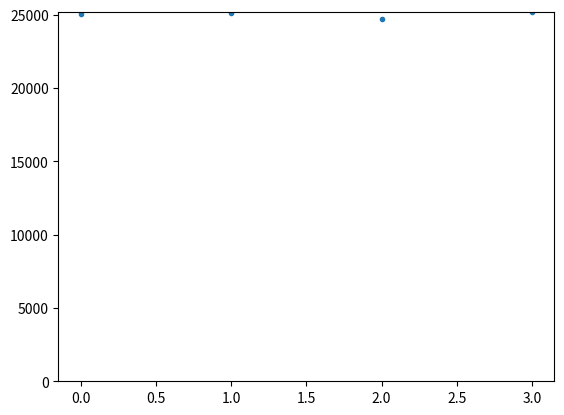

Write Python code to recreate this figure.
import random
import numpy as np
from PIL import Image, ImageDraw
import matplotlib.pyplot as plt
from collections import deque
from itertools import product


class MeronAlgorithm:
    def __init__(self, n, t, w_a, w_b, beta, mc_steps):
        # constants
        self.n = n
        self.t = t
        self.w_a = w_a
        self.w_b = w_b
        self.beta = beta
        self.mc_steps = mc_steps

        self.n_clusters = -1
        # top left most position of each cluster
        self.cluster_positions = {}
        # charge of each cluster in order cluster_id
        self.cluster_charge = np.array([0])
        # closest charged left neighbor of every neutral cluster
        self.cluster_group = np.array([0])
        # order of clusters for automaton to be able to process
        self.cluster_order = []
        self.fermion = np.full((self.n, self.t), False)
        self.cluster_id = np.full((self.n, self.t), -1)
        # bond lattice, 0 is vertical plaquette A, 1 is horizontal plaquette B
        self.bond = np.full((self.n, self.t), - 1)  # only for debugging purposes
        # saves the nr of flip possibilites for +- and -+ starting from the corresponding cluster
        self.cluster_combinations = np.array([0, 0])
        # order of charged clusters only
        self.charged_cluster_order = []

        # fermion lattice initialized to reference configuration
        self.fermion = np.full((self.n, self.t), False)
        for i in range(self.n // 2):
            for j in range(self.t):
                self.fermion[2 * i, j] = True

    # todo more efficient way to save bond
    # this in init: self._bond = np.full((self.n // 2, self.t), -1)
    # @property
    # def bond(self):
    #     class Bond:
    #         def __getitem__(slf, item):
    #             return self._bond[item[0] // 2, item[1]]
    #
    #         def __setitem__(slf, key, value):
    #             self._bond[key[0] // 2, key[1]] = value
    #
    #     return Bond()

    def _cluster_loop_step(self, x, y, visited):
        loop_closed = False

        up = 0
        right = 1
        down = 2
        left = 3

        direction = -1

        coord_bond_up_left = (x - 1) % self.n, (y - 1) % self.t
        coord_bond_down_left = (x - 1) % self.n, y % self.t
        coord_bond_down_right = x % self.n, y % self.t
        coord_bond_up_right = x % self.n, (y - 1) % self.t

        coord_up = x, (y - 1) % self.t
        coord_right = (x + 1) % self.n, y
        coord_down = x, (y + 1) % self.t
        coord_left = (x - 1) % self.n, y

        if (x % 2 == 0 and y % 2 == 0) or (x % 2 == 1 and y % 2 == 1):
            if not self.bond[coord_bond_up_left] and not visited[coord_up]:
                y -= 1
                direction = up
            elif self.bond[coord_bond_down_right] and not visited[coord_right]:
                x += 1
                direction = right
            elif not self.bond[coord_bond_down_right] and not visited[coord_down]:
                y += 1
                direction = down
            elif self.bond[coord_bond_up_left] and not visited[coord_left]:
                x -= 1
                direction = left
            else:
                loop_closed = True
        elif (x % 2 == 1 and y % 2 == 0) or (x % 2 == 0 and y % 2 == 1):
            if not self.bond[coord_bond_up_right] and not visited[coord_up]:
                y -= 1
                direction = up
            elif self.bond[coord_bond_up_right] and not visited[coord_right]:
                x += 1
                direction = right
            elif not self.bond[coord_bond_down_left] and not visited[coord_down]:
                y += 1
                direction = down
            elif self.bond[coord_bond_down_left] and not visited[coord_left]:
                x -= 1
                direction = left
            else:
                loop_closed = True
        x = x % self.n  # boundary conditions
        y = y % self.t
        return x, y, loop_closed, direction

    def tests(self, seed):
        charge = np.zeros(self.n_clusters + 1)
        for j in range(self.t):
            for c in range(self.n_clusters + 1):
                rowcharge = 0
                for i in range(self.n):
                    if self.cluster_id[i, j] == c:
                        if i % 2:
                            rowcharge += 1
                        else:
                            rowcharge -= 1
                if charge[c] != rowcharge and j > 0:
                    raise ('Charge varies over different rows')
                charge[c] = rowcharge
        # print(charge)
        if charge.sum() != 0:
            raise ('Total charge not zero')

        if np.amax(charge) > 1:
            if np.count_nonzero(charge == np.amax(charge)) > 1:
                print('multiple 2 windings')
            for c in charge:
                if abs(c) != np.amax(charge) and c != 0:
                    raise ('clusters of different charges mixed')
        if np.amax(charge) > 1:
            print(np.amax(charge), seed)

        for j in range(self.t):
            for i in range(self.n - 2):
                if self.cluster_id[i, j] != self.cluster_id[i + 1, j] and abs(charge[self.cluster_id[i, j]]) == abs(
                        charge[self.cluster_id[i + 1, j]]) == 1:
                    assert (charge[self.cluster_id[i, j]] != charge[self.cluster_id[i + 1, j]])

    # Places vertical and horizontal bonds with probability corresponding to wa_ and  w_b
    def _bond_assignment(self):
        for x, y in product(range(self.n), range(self.t)):
            if y % 2 != x % 2:
                continue
            # all occupied or all unoccupied
            if self.fermion[x, y] == self.fermion[(x + 1) % self.n, y] \
                    and self.fermion[x, (y + 1) % self.t] == self.fermion[(x + 1) % self.n, (y + 1) % self.t]:
                self.bond[x, y] = False
            # diagonal occupation
            elif self.fermion[x, y] != self.fermion[x, (y + 1) % self.t]:
                self.bond[x, y] = True
            # parallel occupation
            else:
                self.bond[x, y] = False if random.random() < self.w_a / (self.w_a + self.w_b) else True

    def draw_bonds(self):
        scale = 40
        image = Image.new("RGB", (scale * self.n + 2, scale * self.t + 2), "white")
        draw = ImageDraw.Draw(image)
        # TODO: also for neutrals when implemented
        if len(self.cluster_group) != 1:
            for x, y in product(range(self.n), range(self.t)):
                color = self._get_random_color(self.cluster_group[self.cluster_id[x, y]])
                draw.rectangle(((x - 0.5) * scale, (y - 0.5) * scale, (x + 0.5) * scale, (y + 0.5) * scale),
                               fill=color)

        for x, y in product(range(self.n), range(self.t)):
            # TODO: don't use debug
            if self.bond[x, y] == 1:
                draw.line([(x * scale, y * scale), ((x + 1) * scale, y * scale)], width=scale // 10, fill="green",
                          joint="curve")
                draw.line([(x * scale, (y + 1) * scale), ((x + 1) * scale, (y + 1) * scale)], width=scale // 10,
                          fill="green", joint="curve")
            elif self.bond[x, y] == 0:
                draw.line([(x * scale, y * scale), (x * scale, (y + 1) * scale)], width=scale // 10, fill="green",
                          joint="curve")
                draw.line([((x + 1) * scale, y * scale), ((x + 1) * scale, (y + 1) * scale)], width=scale // 10,
                          fill="green", joint="curve")
            color = self._get_random_color(self.cluster_id[x, y])
            draw.ellipse((x * scale - 10, y * scale - 10, x * scale + 10, y * scale + 10), fill=color, outline='black')
            if x % 2:
                draw.text((x * scale - 4, y * scale - 4), "+", fill=(0, 0, 0))
            else:
                draw.text((x * scale - 4, y * scale - 4), "-", fill=(0, 0, 0))

        image.save("config.jpg")

    def _get_random_color(self, index):
        np.random.seed(index)
        color = tuple(np.append(np.random.choice(range(256), size=3), 127))
        return color

    def _find_clusters(self):
        visited = np.full((self.n, self.t), False)  # record if site has been visited
        # counter for how many clusters there are -1 and the ID given to each of the clusters
        cluster_nr = 0
        # Order like this to ensure top left position is encountered first
        for j, i in product(range(self.t), range(self.n)):
            if not visited[i, j]:  # if you haven't seen the loop before
                x = i
                y = j
                self.cluster_positions[cluster_nr] = (x, y)
                # Go around a cluster loop
                loop_closed = False
                while not loop_closed:
                    self.cluster_id[x, y] = cluster_nr  # give cluster its ID
                    visited[x, y] = True  # Save where algorithm has been, so you don't go backwards around the loop
                    # update x and y to next position in cluster loop
                    x, y, loop_closed, direction = self._cluster_loop_step(x, y, visited)

                # look where to find next cluster
                cluster_nr += 1
        self.n_clusters = cluster_nr

    def _group_neighboring_clusters(self, left_group, right_group, x_start, y_start):
        x = x_start
        y = y_start
        closed_loop = False
        visited = np.zeros((self.n, self.t))

        marked = []
        while not closed_loop:
            visited[x, y] = True
            x, y, closed_loop, direction = self._cluster_loop_step(x, y, visited)
            cluster_up = self.cluster_id[x, (y - 1) % self.t]
            cluster_right = self.cluster_id[(x + 1) % self.n, y]
            cluster_down = self.cluster_id[x, (y + 1) % self.t]
            cluster_left = self.cluster_id[(x - 1) % self.n, y]

            # check left (right) neighbors of cluster and mark them as being in the same (own_id) group
            # and recursively check their neighbors too
            if direction == 0:
                self._mark_neighboring_clusters(cluster_left, left_group)
                self._mark_neighboring_clusters(cluster_right, right_group)
            elif direction == 1:
                self._mark_neighboring_clusters(cluster_up, left_group)
                self._mark_neighboring_clusters(cluster_down, right_group)
            elif direction == 2:
                self._mark_neighboring_clusters(cluster_right, left_group)
                self._mark_neighboring_clusters(cluster_left, right_group)
            elif direction == 3:
                self._mark_neighboring_clusters(cluster_down, left_group)
                self._mark_neighboring_clusters(cluster_up, right_group)
        return marked

    def _mark_neighboring_clusters(self, neighbor_id, neighbor_group):
        if self.cluster_charge[neighbor_id] == 0 and self.cluster_group[neighbor_id] == -1:
            self.cluster_group[neighbor_id] = neighbor_group
            self._group_neighboring_clusters(neighbor_group, neighbor_id,
                                             self.cluster_positions[neighbor_id][0],
                                             self.cluster_positions[neighbor_id][1])

    # O(cluster_nr^2) TODO: could probably be done faster
    def _find_cluster_order(self, cluster_group):
        self.cluster_order.append(-1)
        for i in range(self.n_clusters):
            if self.cluster_group[i] == cluster_group and i != cluster_group:
                self.cluster_order.append(i)
                self._find_cluster_order(i)
        self.cluster_order.append(-2)

    def _evaluate(self, start_index, final_index):
        if start_index >= final_index:
            return np.zeros(2)
        if self.cluster_combinations[start_index + 1, 0] == -3:
            j = start_index + 2
            while self.cluster_combinations[j, 0] != -4:
                j += 1
            combis = self._evaluate(start_index + 2, j - 1)
            combis = np.array([combis[0] + combis[1] + 1, combis[1]])
            self.cluster_combinations[start_index] = combis
            return (combis + 1) * (self._evaluate(j + 1, final_index) + 1) - 1
        if self.cluster_combinations[start_index + 1, 0] == -5:
            j = start_index + 2
            while self.cluster_combinations[j, 0] != -6:
                j += 1
            combis = self._evaluate(start_index + 2, j - 1)
            combis = np.array([combis[0], combis[0] + combis[1] + 1])
            self.cluster_combinations[start_index] = combis
            return (combis + 1) * (self._evaluate(j + 1, final_index) + 1) - 1
        if self.cluster_combinations[start_index + 1, 0] == -1:
            j = start_index + 2
            while self.cluster_combinations[j, 0] != -2:
                j += 1
            self.cluster_combinations[start_index] = self._evaluate(start_index + 2, j - 1)
            self._evaluate(j + 1, final_index)

    def _generate_flips(self):
        boundary_condition = deque()
        flip = []
        i = 0
        while i < self.cluster_combinations.shape[0]:
            if self.cluster_combinations[i + 1, 0] == -1:
                boundary_condition.append(self.cluster_charge[self.cluster_order[i]])
                i += 2
            elif self.cluster_combinations[i, 0] == -2:
                break
            elif np.array_equal(self.cluster_combinations[i], np.array([1, 0])) and boundary_condition[-1] > 0:
                flip.append(0)
                i += 3
            elif np.array_equal(self.cluster_combinations[i], np.array([1, 0])) and boundary_condition[-1] < 0:
                flip.append(0 if random.random() < 0.5 else 1)
                i += 3
            elif np.array_equal(self.cluster_combinations[i], np.array([0, 1])) and boundary_condition[-1] > 0:
                flip.append(0 if random.random() < 0.5 else 1)
                i += 3
            elif np.array_equal(self.cluster_combinations[i], np.array([0, 1])) and boundary_condition[-1] < 0:
                flip.append(0)
                i += 3
            elif self.cluster_combinations[i + 1, 0] == -3 and boundary_condition[-1] < 0:
                if random.random() < (self.cluster_combinations[i, 1] + 1) / (self.cluster_combinations[i, 0] + 1):
                    flip.append(1)
                    i += 2
                    boundary_condition.append(boundary_condition[-1] * -1)
                else:
                    flip.append(0)
                    i += 2
                    boundary_condition.append(boundary_condition[-1])
            elif self.cluster_combinations[i + 1, 0] == -3 and boundary_condition[-1] > 0:
                flip.append(0)
                i += 2
                boundary_condition.append(boundary_condition[-1])
            elif self.cluster_combinations[i + 1, 0] == -5 and boundary_condition[-1] > 0:
                if random.random() < (self.cluster_combinations[i, 0] + 1) / (self.cluster_combinations[i, 1] + 1):
                    flip.append(1)
                    i += 2
                    boundary_condition.append(boundary_condition[-1] * -1)
                else:
                    flip.append(0)
                    i += 2
                    boundary_condition.append(boundary_condition[-1])
            elif self.cluster_combinations[i + 1, 0] == -5 and boundary_condition[-1] < 0:
                flip.append(0)
                i += 2
                boundary_condition.append(boundary_condition[-1])
            # but only if the cluster was actually flipped!
            elif self.cluster_combinations[i, 0] == -4 or self.cluster_combinations[i, 0] == -6:
                boundary_condition.pop()
                i += 1
        return flip

    def mc_step(self):

        seed = 3
        # for seed in range(0,10000):
        random.seed(seed)

        # reset to reference config
        # self._reset()

        # place new bonds
        self._bond_assignment()

        # find clusters
        self._find_clusters()

        # draw config for debug
        self.draw_bonds()

        # optional: run tests to verify hypothesis of cluster structure (very slow)
        # self.tests(seed)

        # determine cluster's charges
        self.cluster_charge = np.zeros(self.n_clusters)
        for i in range(self.n):
            if i % 2:
                self.cluster_charge[self.cluster_id[i, 0]] += 1
            else:
                self.cluster_charge[self.cluster_id[i, 0]] -= 1

        # determine order of charged clusters
        for i in range(self.n):
            if self.cluster_charge[self.cluster_id[i, 0]] != 0 and not self.cluster_id[
                                                                           i, 0] in self.charged_cluster_order:
                self.charged_cluster_order.append(self.cluster_id[i, 0])

        corrected = []
        visited = np.zeros((self.n, self.t))
        for j in range(self.t):
            if not (self.cluster_id[0, j] in corrected) and self.cluster_charge[self.cluster_id[0, j]] == 0:
                x = 0
                y = j
                corrected.append(self.cluster_id[0, j])
                closed_loop = False
                while not closed_loop:
                    x, y, closed_loop, direction = self._cluster_loop_step(x, y, visited)
                    visited[x, y] = True
                    if direction == 3 and x == (self.cluster_positions[self.cluster_id[x, y]][0] - 1) % self.n:
                        self.cluster_positions[self.cluster_id[x, y]] = [x, y]

            # correct the charged one that is closest from the left to [0,0]
        if len(self.charged_cluster_order) > 0:
            # correct the top leftmost position of leftmost charged cluster
            x = self.cluster_positions[self.charged_cluster_order[-1]][0]
            while self.cluster_id[x, 0] != self.charged_cluster_order[0]:
                x = (x + 1) % self.n
            self.cluster_positions[self.charged_cluster_order[0]] = (x, 0)

            # associate all charges to their own group
            self.cluster_group = np.full(self.n_clusters, -1)
            for charge in self.charged_cluster_order:
                self.cluster_group[charge] = charge

            # recursive identification of nearest left charge or surrounding cluster for all neutral clusters
            for i in range(len(self.charged_cluster_order)):
                self._group_neighboring_clusters(self.charged_cluster_order[i - 1], self.charged_cluster_order[i],
                                                 self.cluster_positions[self.charged_cluster_order[i]][0],
                                                 self.cluster_positions[self.charged_cluster_order[i]][1])

            # find cluster order recursively
            for charge in self.charged_cluster_order:
                self.cluster_order.append(charge)
                self._find_cluster_order(charge)
        else:

            for i in range(1, self.n_clusters):
                cluster_in_first_column = False
                for y in range(self.t):
                    if self.cluster_id[0, y] == i:
                        cluster_in_first_column = True
                if not cluster_in_first_column:
                    innermost_cluster = i
                    break

        # adjust brackets corresponding to sign
        # -1 opens -2 closes charges
        # -3 opens -4 closes +- loops
        # -5 opens -6 closes -+ loops
        current_last_charge = 0
        for i in range(len(self.cluster_order)):
            if self.cluster_order[i] == -1:
                if self.cluster_charge[self.cluster_order[i - 1]] > 0:
                    current_last_charge = +1
                elif self.cluster_charge[self.cluster_order[i - 1]] < 0:
                    current_last_charge = -1
                else:
                    self.cluster_order[i] = -4 - current_last_charge

                    # find closing bracket
                    j = i
                    loop_openings_counter = 0
                    while True:
                        if self.cluster_order[j] == -2:
                            if loop_openings_counter == 0:
                                break
                            else:
                                loop_openings_counter -= 1
                        if self.cluster_order[j] == -1:
                            loop_openings_counter += 1
                        j += 1

                    self.cluster_order[j] = -5 - current_last_charge
                    current_last_charge *= -1
            elif self.cluster_order[i] < 0 and self.cluster_order[i] % 2 == 0:
                current_last_charge *= -1

        # calculate the cluster combinations
        self.cluster_combinations = np.zeros((len(self.cluster_order), 2))
        for i in range(len(self.cluster_order)):
            if self.cluster_order[i] < 0:
                self.cluster_combinations[i] = self.cluster_order[i] * np.array([1, 1])
        self._evaluate(0, len(self.cluster_order) - 1)

        # create picture for debugging
        self.draw_bonds()

        # generate a flip combination with hoomogeneous probability
        histogram = np.zeros(2 ** self.n_clusters)
        for i in range(100000):
            flip = self._generate_flips()
            if not flip == []:
                histogram[int("".join(str(k) for k in flip), 2)] += 1
        plt.plot(histogram[histogram != 0], ".")
        plt.ylim(bottom=0)
        plt.show()

        print('test')


def main():
    n = 16  # number of lattice points
    t = 16  # number of half timesteps (#even + #odd)
    beta = 1  # beta
    mc_steps = 1  # number of mc steps
    initial_mc_steps = 5000
    w_a = 3 / 4  # np.exp(b/t)  # weight of a plaquettes U = t = 1
    w_b = 1 / 4  # np.sinh(b/t)  # weight of b plaquettes

    Algorithm = MeronAlgorithm(n, t, w_a, w_b, beta, mc_steps)

    for mc in range(mc_steps):
        Algorithm.mc_step()


if __name__ == "__main__":
    main()
